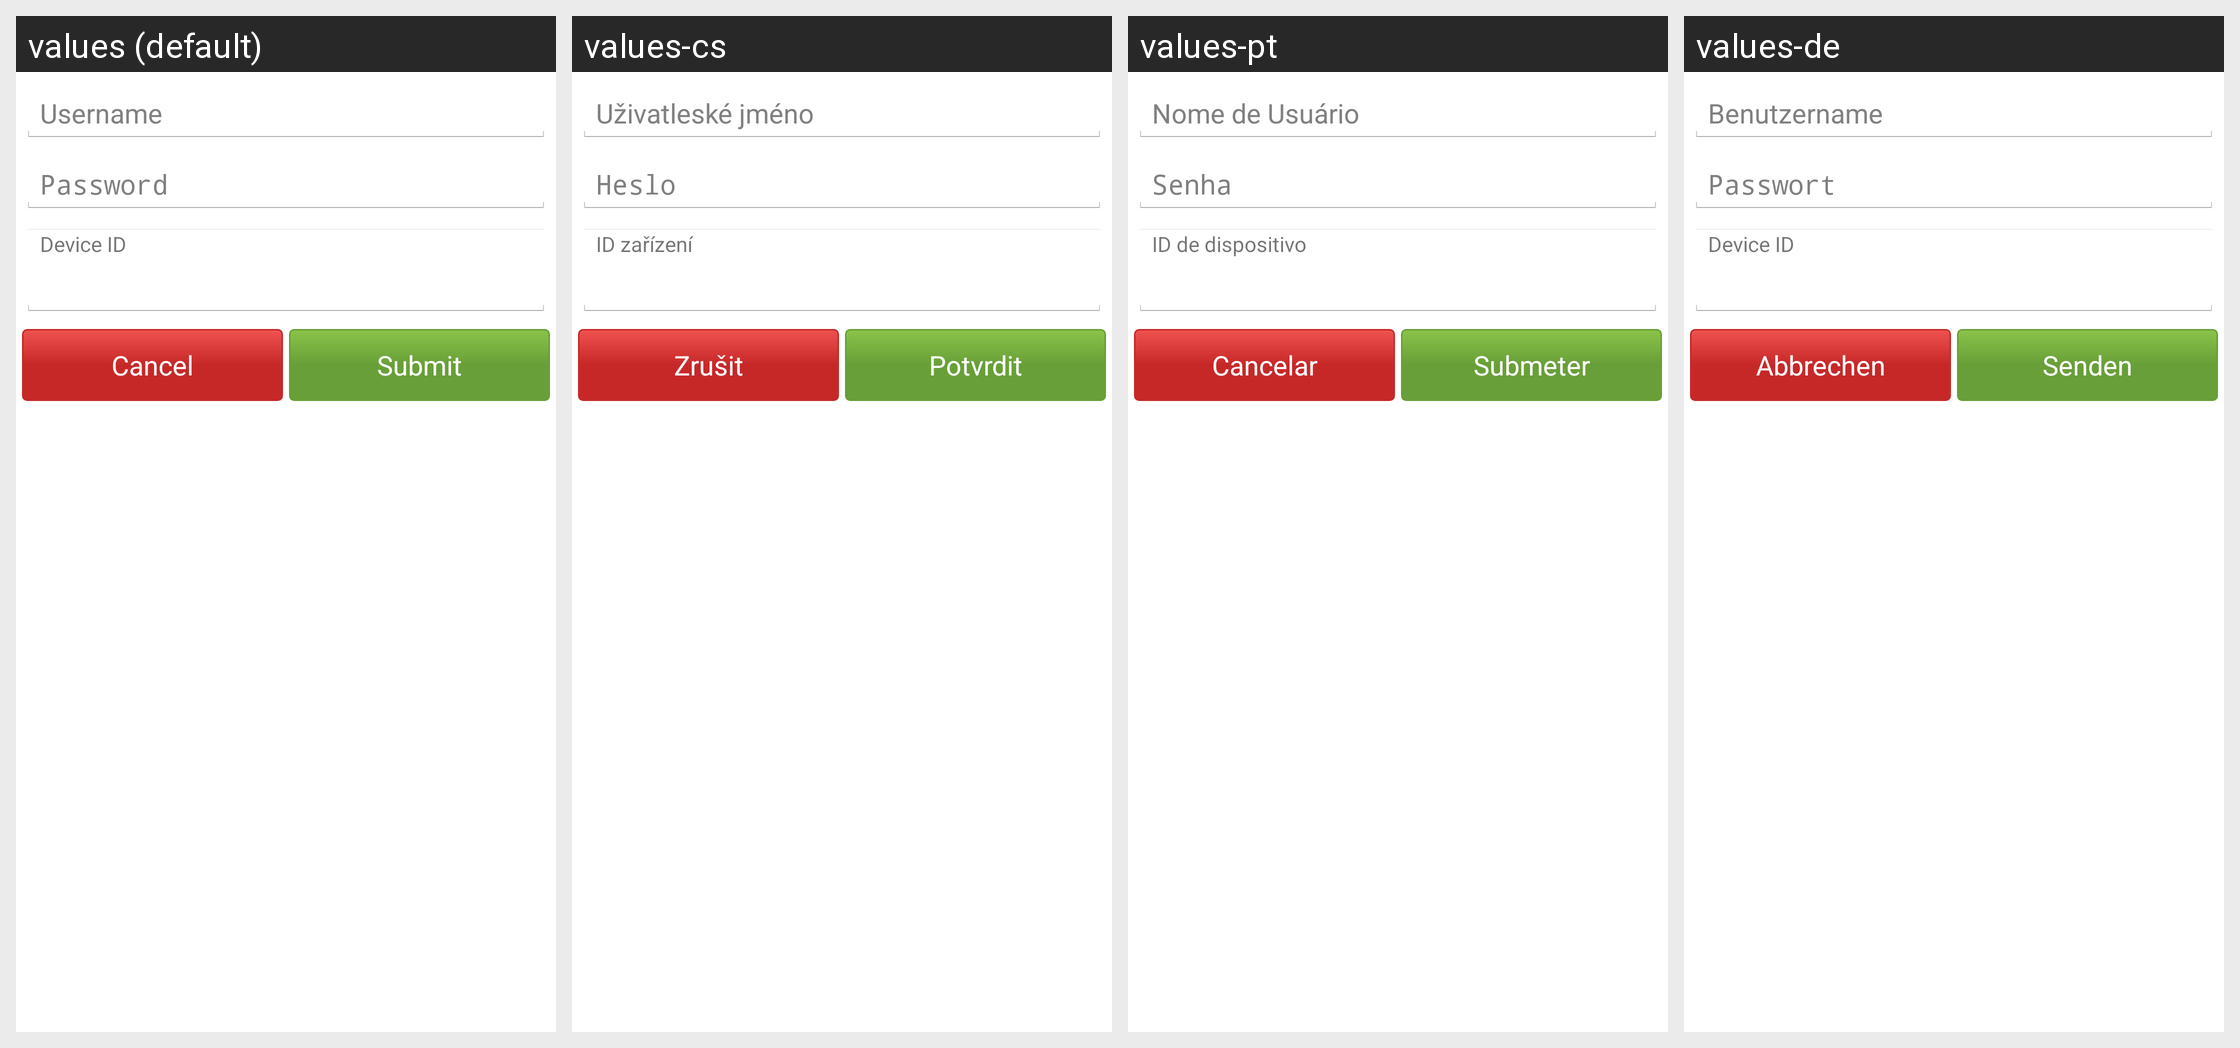

Strings drawn on this Android screen and how each of the app's shown locales translates them:
Android screen res/layout/sync_gpodder_config.xml rendered under 4 locales, left to right: values (default), values-cs, values-pt, values-de. Device: Nexus 5 (rendered at 1080×1920; each locale shown at half size, 540×960, under a caption strip naming it); theme AppTheme.
Other locales in the repository, not shown: values-es, values-fr, values-it, values-nl, values-ru, values-sv, values-tr, values-uk.
Strings drawn on this screen, with the default value and each locale's value (text and hints the layout hard-codes, and strings that could not be matched under every locale, appear in the picture but are not listed):

auth_username
  values: Username
  values-cs: Uživatleské jméno
  values-pt: Nome de Usuário
  values-de: Benutzername

auth_password
  values: Password
  values-cs: Heslo
  values-pt: Senha
  values-de: Passwort

sync_gpodder_device_id
  values: Device ID
  values-cs: ID zařízení
  values-pt: ID de dispositivo
  values-de: Device ID

cancel
  values: Cancel
  values-cs: Zrušit
  values-pt: Cancelar
  values-de: Abbrechen

auth_submit
  values: Submit
  values-cs: Potvrdit
  values-pt: Submeter
  values-de: Senden
